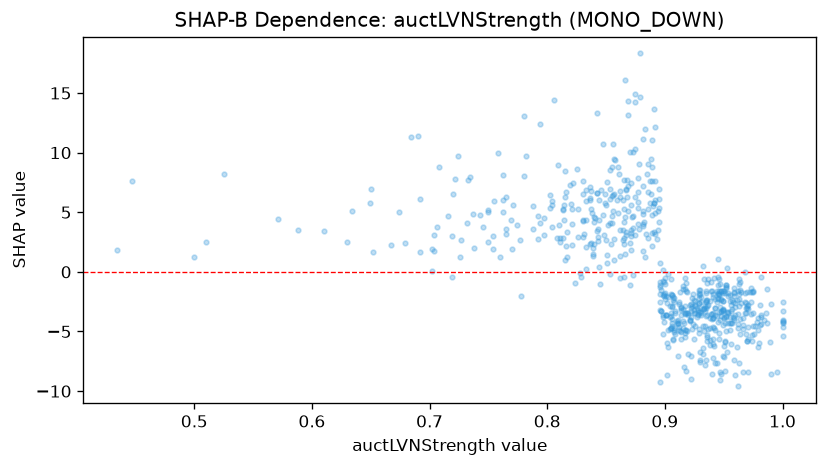

Data behind this chart, as committed beside it:
feature_value, shap_value
0.923, -2.885
0.945, 1.056
0.959, -2.026
0.948, -2.378
0.949, -2.401
0.865, 5.258
0.929, -2.179
0.588, 3.493
0.844, 0.3714
0.945, -1.735
0.932, 0.4593
0.865, 2.37
0.881, 1.732
0.883, 1.254
0.956, -4.266
0.946, -5.121
0.732, 4.124
0.824, -0.9421
0.97, -1.676
0.942, -0.5261
0.857, 1.006
0.704, 1.75
0.93, -1.827
0.778, -1.986
0.865, -0.4718
0.871, 1.837
0.954, -1.777
0.912, -4.863
0.964, -0.8446
0.922, -3.053
0.941, -1.897
0.856, 10.69
0.916, -4.304
0.865, 4.185
0.905, -0.5975
0.788, 5.526
0.894, 3.547
0.571, 4.399
0.926, -4.575
0.886, 5.299
0.95, -3.823
0.774, 3.919
0.802, 6.458
0.788, 3.559
0.949, -3.25
0.905, -3.697
0.903, -2.133
0.924, -4.399
0.898, -3.62
0.837, 5.306
0.949, -2.481
0.871, 5.591
0.971, -4.583
0.841, 4.483
0.912, -2.728
0.853, 4.067
0.929, -5.095
0.649, 5.797
0.804, 3.754
0.726, 1.28
... 607 more rows
